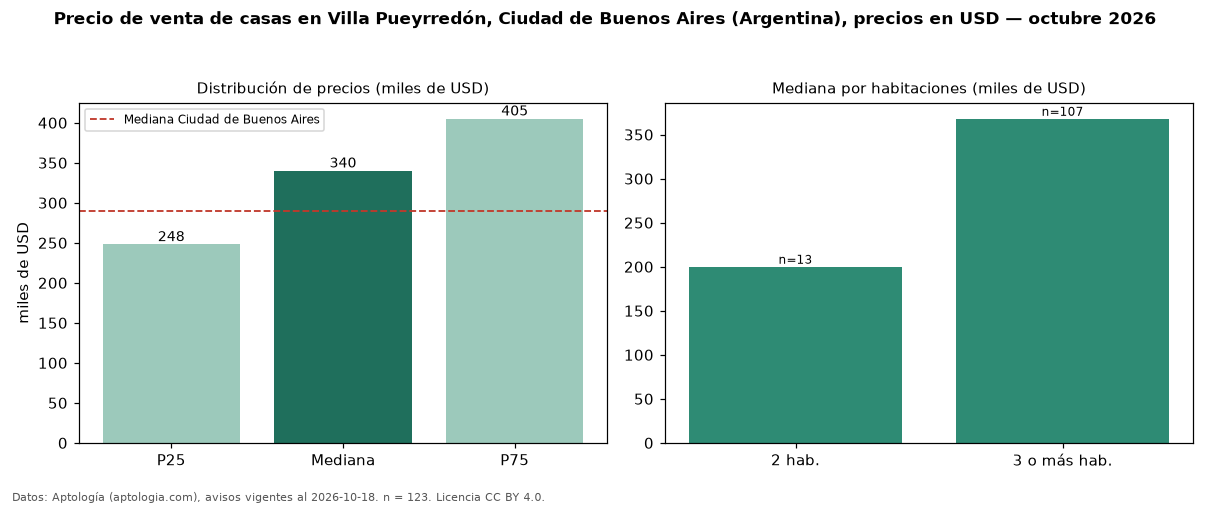

The file beside this chart, header and first rows:
seccion, metrica, valor, moneda, n
precio, p25, 248000, USD, 123
precio, mediana, 340000, USD, 123
precio, p75, 405000, USD, 123
precio, minimo, 85000, USD, 123
precio, maximo, 960000, USD, 123
m2, mediana_precio_m2, 1944, USD, 123
m2, area_mediana_m2, 171.0, m2, 123
banos, mediana_banos, 2.0, , 
habitaciones, 2, 200000, USD, 13
habitaciones, 3+, 368000, USD, 107
ciudad, mediana_ciudad_referencia, 290000, USD, 
ciudad, mediana_m2_ciudad, 1568, USD, 
fuente, fecha_datos, 2026-10-18, , 
fuente, atribucion, https://www.aptologia.com/ar, , 
fuente, licencia, CC BY 4.0, , 
